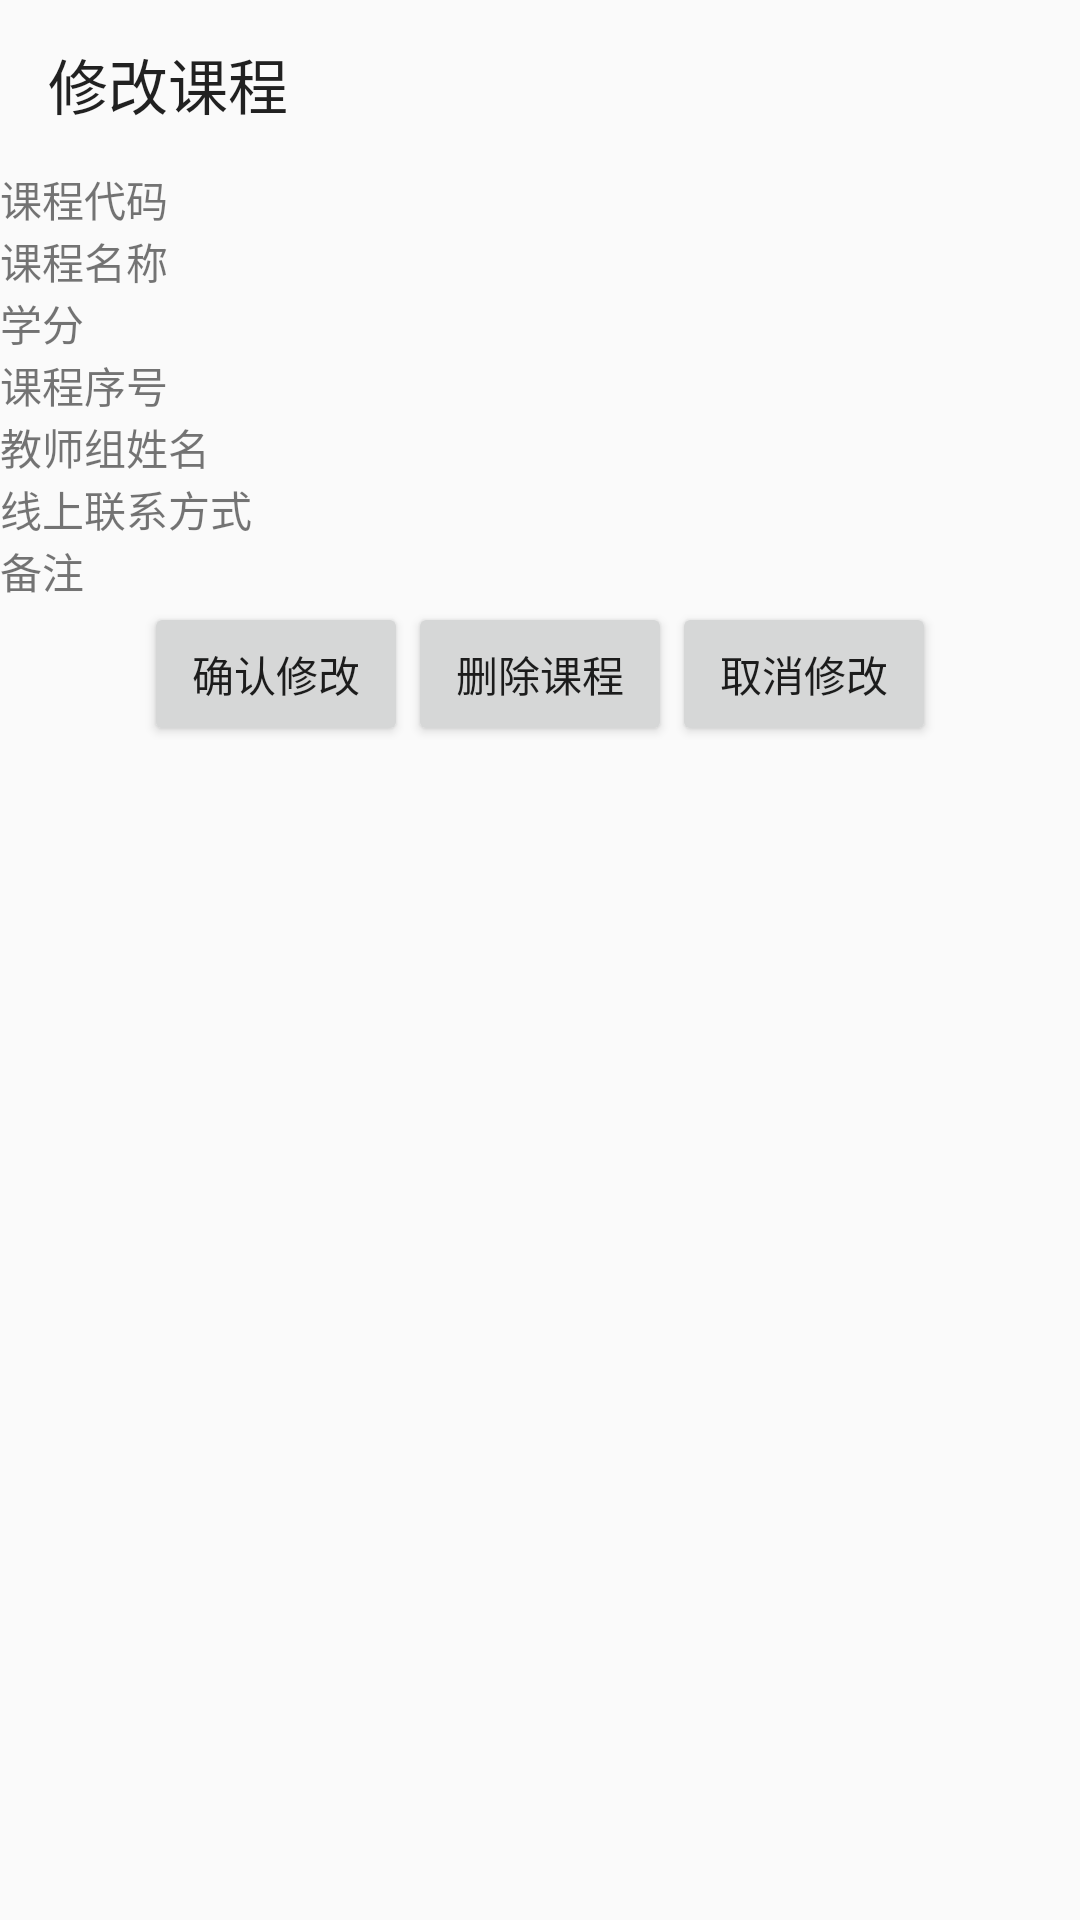

Produce the Android XML layout that renders to this screen, including the resource entries it uses.
<!-- AndroidManifest.xml: application theme Theme.NovapproAndroid -->
<!-- res/layout/modify_course_layout.xml -->
<?xml version="1.0" encoding="utf-8"?>
<LinearLayout xmlns:android="http://schemas.android.com/apk/res/android"
    android:orientation="vertical"
    android:layout_width="match_parent"
    android:layout_height="match_parent">
    <Toolbar
        android:layout_width="match_parent"
        android:layout_height="wrap_content"
        android:title="修改课程">
    </Toolbar>
    <LinearLayout
        android:layout_width="match_parent"
        android:layout_height="wrap_content">
        <TextView
            android:layout_width="wrap_content"
            android:layout_height="wrap_content"
            android:layout_weight="1"
            android:text="@string/course_code">
        </TextView>
        <TextView
            android:id="@+id/text_view_course_code"
            android:layout_width="wrap_content"
            android:layout_height="wrap_content"
            android:layout_weight="1">
        </TextView>
    </LinearLayout>
    <LinearLayout
        android:layout_width="match_parent"
        android:layout_height="wrap_content">
        <TextView
            android:layout_width="wrap_content"
            android:layout_height="wrap_content"
            android:layout_weight="1"
            android:text="@string/course_name">
        </TextView>
        <TextView
            android:id="@+id/text_view_course_name"
            android:layout_width="wrap_content"
            android:layout_height="wrap_content"
            android:layout_weight="1">
        </TextView>
    </LinearLayout>
    <LinearLayout
        android:layout_width="match_parent"
        android:layout_height="wrap_content">
        <TextView
            android:layout_width="wrap_content"
            android:layout_height="wrap_content"
            android:layout_weight="1"
            android:text="@string/course_credit">
        </TextView>
        <TextView
            android:id="@+id/text_view_course_credit"
            android:layout_width="wrap_content"
            android:layout_height="wrap_content"
            android:layout_weight="1">
        </TextView>
    </LinearLayout>
    <LinearLayout
        android:layout_width="match_parent"
        android:layout_height="wrap_content">
        <TextView
            android:layout_width="wrap_content"
            android:layout_height="wrap_content"
            android:layout_weight="1"
            android:text="@string/serial_number">
        </TextView>
        <TextView
            android:id="@+id/text_view_serial_number"
            android:layout_width="wrap_content"
            android:layout_height="wrap_content"
            android:layout_weight="1">
        </TextView>
    </LinearLayout>
    <LinearLayout
        android:layout_width="match_parent"
        android:layout_height="wrap_content">
        <TextView
            android:layout_width="wrap_content"
            android:layout_height="wrap_content"
            android:layout_weight="1"
            android:text="@string/teachers">
        </TextView>
        <TextView
            android:id="@+id/text_view_teachers"
            android:layout_width="wrap_content"
            android:layout_height="wrap_content"
            android:layout_weight="1">
        </TextView>
    </LinearLayout>
    <LinearLayout
        android:layout_width="match_parent"
        android:layout_height="wrap_content">
        <TextView
            android:layout_width="wrap_content"
            android:layout_height="wrap_content"
            android:layout_weight="1"
            android:text="@string/online_contact_way">
        </TextView>
        <TextView
            android:id="@+id/text_view_online_contact_way"
            android:layout_width="wrap_content"
            android:layout_height="wrap_content"
            android:layout_weight="1">
        </TextView>
    </LinearLayout>
    <LinearLayout
        android:layout_width="match_parent"
        android:layout_height="wrap_content">
        <TextView
            android:layout_width="wrap_content"
            android:layout_height="wrap_content"
            android:layout_weight="1"
            android:text="@string/comment">
        </TextView>
        <TextView
            android:id="@+id/text_view_comment"
            android:layout_width="wrap_content"
            android:layout_height="wrap_content"
            android:layout_weight="1">
        </TextView>
    </LinearLayout>
    <LinearLayout
        android:layout_width="match_parent"
        android:layout_height="wrap_content"
        android:gravity="center">
        <Button
            android:id="@+id/button_confirm_modify_course"
            android:layout_width="wrap_content"
            android:layout_height="wrap_content"
            android:text="确认修改">
        </Button>
        <Button
            android:id="@+id/button_delete_course"
            android:layout_width="wrap_content"
            android:layout_height="wrap_content"
            android:text="删除课程">
        </Button>
        <Button
            android:id="@+id/button_cancel_modify_course"
            android:layout_width="wrap_content"
            android:layout_height="wrap_content"
            android:text="取消修改">
        </Button>
    </LinearLayout>
</LinearLayout>
<!-- resources referenced by this layout -->
<resources>
  <string name="comment">备注</string>
  <string name="course_code">课程代码</string>
  <string name="course_credit">学分</string>
  <string name="course_name">课程名称</string>
  <string name="online_contact_way">线上联系方式</string>
  <string name="serial_number">课程序号</string>
  <string name="teachers">教师组姓名</string>
  <style name="Theme.NovapproAndroid" parent="Theme.AppCompat.DayNight">
          
      </style>
</resources>
